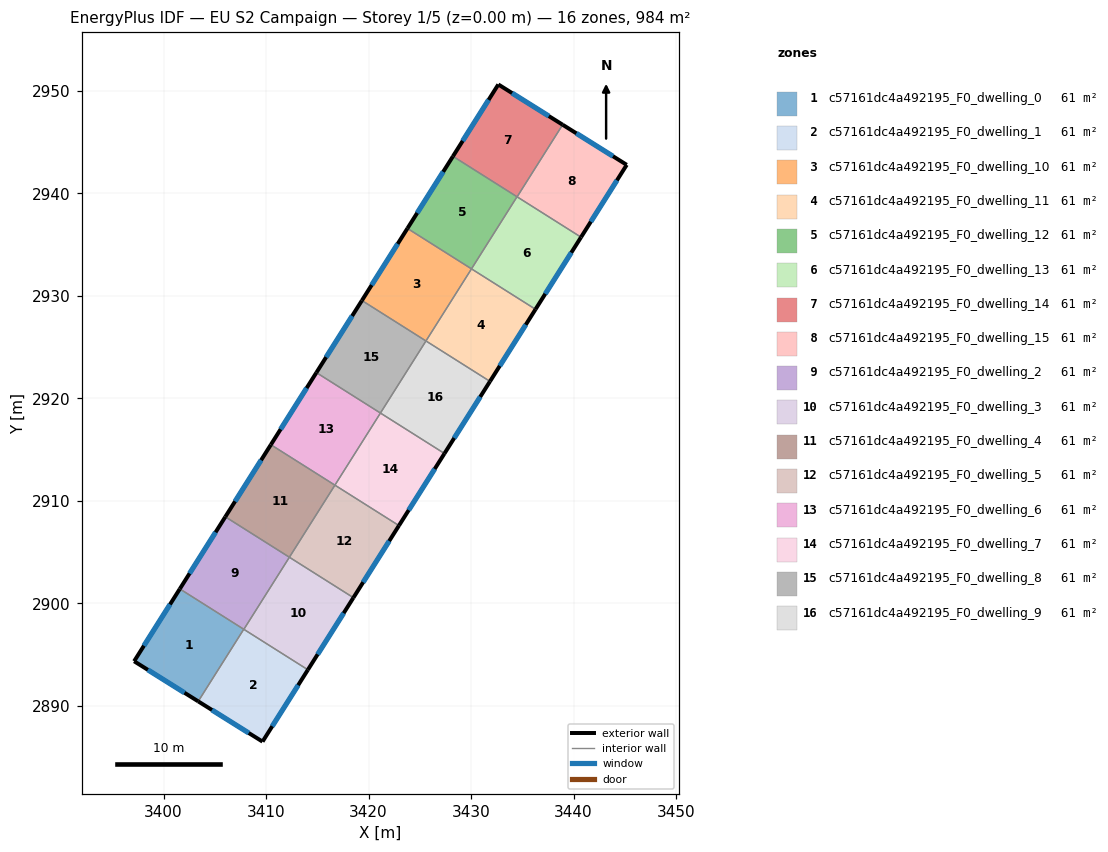
=== STOREY PLAN SPEC (per zone: floor XY polygon, exterior-wall plan segments, windows/doors) ===
zone 1: c57161dc4a492195_F0_dwelling_0  (61.5 m²)
  floor: (3407.82, 2897.47) (3403.38, 2890.44) (3397.13, 2894.35) (3401.59, 2901.41)
  exterior wall: (3397.13, 2894.35) – (3403.38, 2890.44)  [7.4 m]
    window: (3398.47, 2893.51) – (3402.04, 2891.28)  [7.2 m²]
  exterior wall: (3401.59, 2901.41) – (3397.13, 2894.35)  [8.3 m]
    window: (3400.63, 2899.90) – (3398.08, 2895.86)  [8.2 m²]
  interior walls: 2
zone 2: c57161dc4a492195_F0_dwelling_1  (61.5 m²)
  floor: (3414.08, 2893.52) (3409.66, 2886.51) (3403.38, 2890.44) (3407.82, 2897.47)
  exterior wall: (3409.66, 2886.51) – (3414.08, 2893.52)  [8.3 m]
    window: (3410.61, 2888.01) – (3413.13, 2892.02)  [8.1 m²]
  exterior wall: (3403.38, 2890.44) – (3409.66, 2886.51)  [7.4 m]
    window: (3404.73, 2889.60) – (3408.31, 2887.35)  [7.3 m²]
  interior walls: 3
zone 3: c57161dc4a492195_F0_dwelling_10  (61.5 m²)
  floor: (3430.04, 2932.63) (3425.60, 2925.60) (3419.35, 2929.54) (3423.79, 2936.58)
  exterior wall: (3423.79, 2936.58) – (3419.35, 2929.54)  [8.3 m]
    window: (3422.84, 2935.07) – (3420.30, 2931.05)  [8.2 m²]
  interior walls: 3
zone 4: c57161dc4a492195_F0_dwelling_11  (61.5 m²)
  floor: (3436.29, 2928.69) (3431.85, 2921.65) (3425.60, 2925.60) (3430.04, 2932.63)
  exterior wall: (3431.85, 2921.65) – (3436.29, 2928.69)  [8.3 m]
    window: (3432.80, 2923.16) – (3435.34, 2927.18)  [8.2 m²]
  interior walls: 3
zone 5: c57161dc4a492195_F0_dwelling_12  (61.5 m²)
  floor: (3434.48, 2939.67) (3430.04, 2932.63) (3423.79, 2936.58) (3428.23, 2943.61)
  exterior wall: (3428.23, 2943.61) – (3423.79, 2936.58)  [8.3 m]
    window: (3427.28, 2942.11) – (3424.75, 2938.09)  [8.2 m²]
  interior walls: 3
zone 6: c57161dc4a492195_F0_dwelling_13  (61.5 m²)
  floor: (3440.73, 2935.72) (3436.29, 2928.69) (3430.04, 2932.63) (3434.48, 2939.67)
  exterior wall: (3436.29, 2928.69) – (3440.73, 2935.72)  [8.3 m]
    window: (3437.24, 2930.19) – (3439.78, 2934.22)  [8.2 m²]
  interior walls: 4
zone 7: c57161dc4a492195_F0_dwelling_14  (61.5 m²)
  floor: (3438.94, 2946.69) (3434.49, 2939.66) (3428.23, 2943.61) (3432.66, 2950.62)
  exterior wall: (3438.94, 2946.69) – (3432.66, 2950.62)  [7.4 m]
    window: (3437.59, 2947.54) – (3434.01, 2949.78)  [7.3 m²]
  exterior wall: (3432.66, 2950.62) – (3428.23, 2943.61)  [8.3 m]
    window: (3431.71, 2949.12) – (3429.18, 2945.11)  [8.1 m²]
  interior walls: 3
zone 8: c57161dc4a492195_F0_dwelling_15  (61.5 m²)
  floor: (3445.19, 2942.78) (3440.73, 2935.72) (3434.49, 2939.66) (3438.94, 2946.69)
  exterior wall: (3445.19, 2942.78) – (3438.94, 2946.69)  [7.4 m]
    window: (3443.85, 2943.62) – (3440.28, 2945.86)  [7.2 m²]
  exterior wall: (3440.73, 2935.72) – (3445.19, 2942.78)  [8.3 m]
    window: (3441.69, 2937.23) – (3444.23, 2941.27)  [8.2 m²]
  interior walls: 2
zone 9: c57161dc4a492195_F0_dwelling_2  (61.5 m²)
  floor: (3412.28, 2904.50) (3407.84, 2897.46) (3401.59, 2901.41) (3406.03, 2908.44)
  exterior wall: (3406.03, 2908.44) – (3401.59, 2901.41)  [8.3 m]
    window: (3405.08, 2906.94) – (3402.54, 2902.92)  [8.2 m²]
  interior walls: 4
zone 10: c57161dc4a492195_F0_dwelling_3  (61.5 m²)
  floor: (3418.52, 2900.55) (3414.08, 2893.52) (3407.84, 2897.46) (3412.28, 2904.50)
  exterior wall: (3414.08, 2893.52) – (3418.52, 2900.55)  [8.3 m]
    window: (3415.03, 2895.03) – (3417.57, 2899.05)  [8.2 m²]
  interior walls: 3
zone 11: c57161dc4a492195_F0_dwelling_4  (61.5 m²)
  floor: (3416.72, 2911.53) (3412.28, 2904.50) (3406.03, 2908.44) (3410.47, 2915.48)
  exterior wall: (3410.47, 2915.48) – (3406.03, 2908.44)  [8.3 m]
    window: (3409.52, 2913.97) – (3406.98, 2909.95)  [8.2 m²]
  interior walls: 3
zone 12: c57161dc4a492195_F0_dwelling_5  (61.5 m²)
  floor: (3422.97, 2907.59) (3418.52, 2900.55) (3412.28, 2904.50) (3416.72, 2911.53)
  exterior wall: (3418.52, 2900.55) – (3422.97, 2907.59)  [8.3 m]
    window: (3419.48, 2902.06) – (3422.01, 2906.08)  [8.2 m²]
  interior walls: 3
zone 13: c57161dc4a492195_F0_dwelling_6  (61.5 m²)
  floor: (3421.16, 2918.57) (3416.72, 2911.53) (3410.47, 2915.48) (3414.91, 2922.51)
  exterior wall: (3414.91, 2922.51) – (3410.47, 2915.48)  [8.3 m]
    window: (3413.96, 2921.00) – (3411.42, 2916.98)  [8.2 m²]
  interior walls: 3
zone 14: c57161dc4a492195_F0_dwelling_7  (61.5 m²)
  floor: (3427.41, 2914.62) (3422.97, 2907.59) (3416.72, 2911.53) (3421.16, 2918.57)
  exterior wall: (3422.97, 2907.59) – (3427.41, 2914.62)  [8.3 m]
    window: (3423.92, 2909.09) – (3426.46, 2913.11)  [8.2 m²]
  interior walls: 3
zone 15: c57161dc4a492195_F0_dwelling_8  (61.5 m²)
  floor: (3425.60, 2925.60) (3421.16, 2918.57) (3414.91, 2922.51) (3419.35, 2929.54)
  exterior wall: (3419.35, 2929.54) – (3414.91, 2922.51)  [8.3 m]
    window: (3418.40, 2928.04) – (3415.86, 2924.02)  [8.2 m²]
  interior walls: 3
zone 16: c57161dc4a492195_F0_dwelling_9  (61.5 m²)
  floor: (3431.85, 2921.65) (3427.41, 2914.62) (3421.16, 2918.57) (3425.60, 2925.60)
  exterior wall: (3427.41, 2914.62) – (3431.85, 2921.65)  [8.3 m]
    window: (3428.36, 2916.13) – (3430.90, 2920.15)  [8.2 m²]
  interior walls: 3

=== DERIVED (storey summary) ===
Building: EU S2 Campaign
Storey: 1 of 5  (floor level z = 0.00 m)
Storey gross floor area: 983.5 m²
Zones on this storey: 16
  - c57161dc4a492195_F0_dwelling_0: floor 61.5 m²; exterior wall 15.7 m (47.2 m²); 2 window(s) 15.4 m²; WWR 32.7%
  - c57161dc4a492195_F0_dwelling_1: floor 61.5 m²; exterior wall 15.7 m (47.1 m²); 2 window(s) 15.4 m²; WWR 32.7%
  - c57161dc4a492195_F0_dwelling_10: floor 61.5 m²; exterior wall 8.3 m (25.0 m²); 1 window(s) 8.2 m²; WWR 32.7%
  - c57161dc4a492195_F0_dwelling_11: floor 61.5 m²; exterior wall 8.3 m (25.0 m²); 1 window(s) 8.2 m²; WWR 32.7%
  - c57161dc4a492195_F0_dwelling_12: floor 61.5 m²; exterior wall 8.3 m (25.0 m²); 1 window(s) 8.2 m²; WWR 32.7%
  - c57161dc4a492195_F0_dwelling_13: floor 61.5 m²; exterior wall 8.3 m (25.0 m²); 1 window(s) 8.2 m²; WWR 32.7%
  - c57161dc4a492195_F0_dwelling_14: floor 61.5 m²; exterior wall 15.7 m (47.1 m²); 2 window(s) 15.4 m²; WWR 32.7%
  - c57161dc4a492195_F0_dwelling_15: floor 61.5 m²; exterior wall 15.7 m (47.2 m²); 2 window(s) 15.4 m²; WWR 32.7%
  - c57161dc4a492195_F0_dwelling_2: floor 61.5 m²; exterior wall 8.3 m (25.0 m²); 1 window(s) 8.2 m²; WWR 32.7%
  - c57161dc4a492195_F0_dwelling_3: floor 61.5 m²; exterior wall 8.3 m (25.0 m²); 1 window(s) 8.2 m²; WWR 32.7%
  - c57161dc4a492195_F0_dwelling_4: floor 61.5 m²; exterior wall 8.3 m (25.0 m²); 1 window(s) 8.2 m²; WWR 32.7%
  - c57161dc4a492195_F0_dwelling_5: floor 61.5 m²; exterior wall 8.3 m (25.0 m²); 1 window(s) 8.2 m²; WWR 32.7%
  - c57161dc4a492195_F0_dwelling_6: floor 61.5 m²; exterior wall 8.3 m (25.0 m²); 1 window(s) 8.2 m²; WWR 32.7%
  - c57161dc4a492195_F0_dwelling_7: floor 61.5 m²; exterior wall 8.3 m (25.0 m²); 1 window(s) 8.2 m²; WWR 32.7%
  - c57161dc4a492195_F0_dwelling_8: floor 61.5 m²; exterior wall 8.3 m (25.0 m²); 1 window(s) 8.2 m²; WWR 32.7%
  - c57161dc4a492195_F0_dwelling_9: floor 61.5 m²; exterior wall 8.3 m (25.0 m²); 1 window(s) 8.2 m²; WWR 32.7%
Zone adjacency (shared interzone walls):
  - c57161dc4a492195_F0_dwelling_0 ↔ c57161dc4a492195_F0_dwelling_1
  - c57161dc4a492195_F0_dwelling_0 ↔ c57161dc4a492195_F0_dwelling_2
  - c57161dc4a492195_F0_dwelling_1 ↔ c57161dc4a492195_F0_dwelling_2
  - c57161dc4a492195_F0_dwelling_1 ↔ c57161dc4a492195_F0_dwelling_3
  - c57161dc4a492195_F0_dwelling_10 ↔ c57161dc4a492195_F0_dwelling_11
  - c57161dc4a492195_F0_dwelling_10 ↔ c57161dc4a492195_F0_dwelling_12
  - c57161dc4a492195_F0_dwelling_10 ↔ c57161dc4a492195_F0_dwelling_8
  - c57161dc4a492195_F0_dwelling_11 ↔ c57161dc4a492195_F0_dwelling_13
  - c57161dc4a492195_F0_dwelling_11 ↔ c57161dc4a492195_F0_dwelling_9
  - c57161dc4a492195_F0_dwelling_12 ↔ c57161dc4a492195_F0_dwelling_13
  - c57161dc4a492195_F0_dwelling_12 ↔ c57161dc4a492195_F0_dwelling_14
  - c57161dc4a492195_F0_dwelling_13 ↔ c57161dc4a492195_F0_dwelling_14
  - c57161dc4a492195_F0_dwelling_13 ↔ c57161dc4a492195_F0_dwelling_15
  - c57161dc4a492195_F0_dwelling_14 ↔ c57161dc4a492195_F0_dwelling_15
  - c57161dc4a492195_F0_dwelling_2 ↔ c57161dc4a492195_F0_dwelling_3
  - c57161dc4a492195_F0_dwelling_2 ↔ c57161dc4a492195_F0_dwelling_4
  - c57161dc4a492195_F0_dwelling_3 ↔ c57161dc4a492195_F0_dwelling_5
  - c57161dc4a492195_F0_dwelling_4 ↔ c57161dc4a492195_F0_dwelling_5
  - c57161dc4a492195_F0_dwelling_4 ↔ c57161dc4a492195_F0_dwelling_6
  - c57161dc4a492195_F0_dwelling_5 ↔ c57161dc4a492195_F0_dwelling_7
  - c57161dc4a492195_F0_dwelling_6 ↔ c57161dc4a492195_F0_dwelling_7
  - c57161dc4a492195_F0_dwelling_6 ↔ c57161dc4a492195_F0_dwelling_8
  - c57161dc4a492195_F0_dwelling_7 ↔ c57161dc4a492195_F0_dwelling_9
  - c57161dc4a492195_F0_dwelling_8 ↔ c57161dc4a492195_F0_dwelling_9